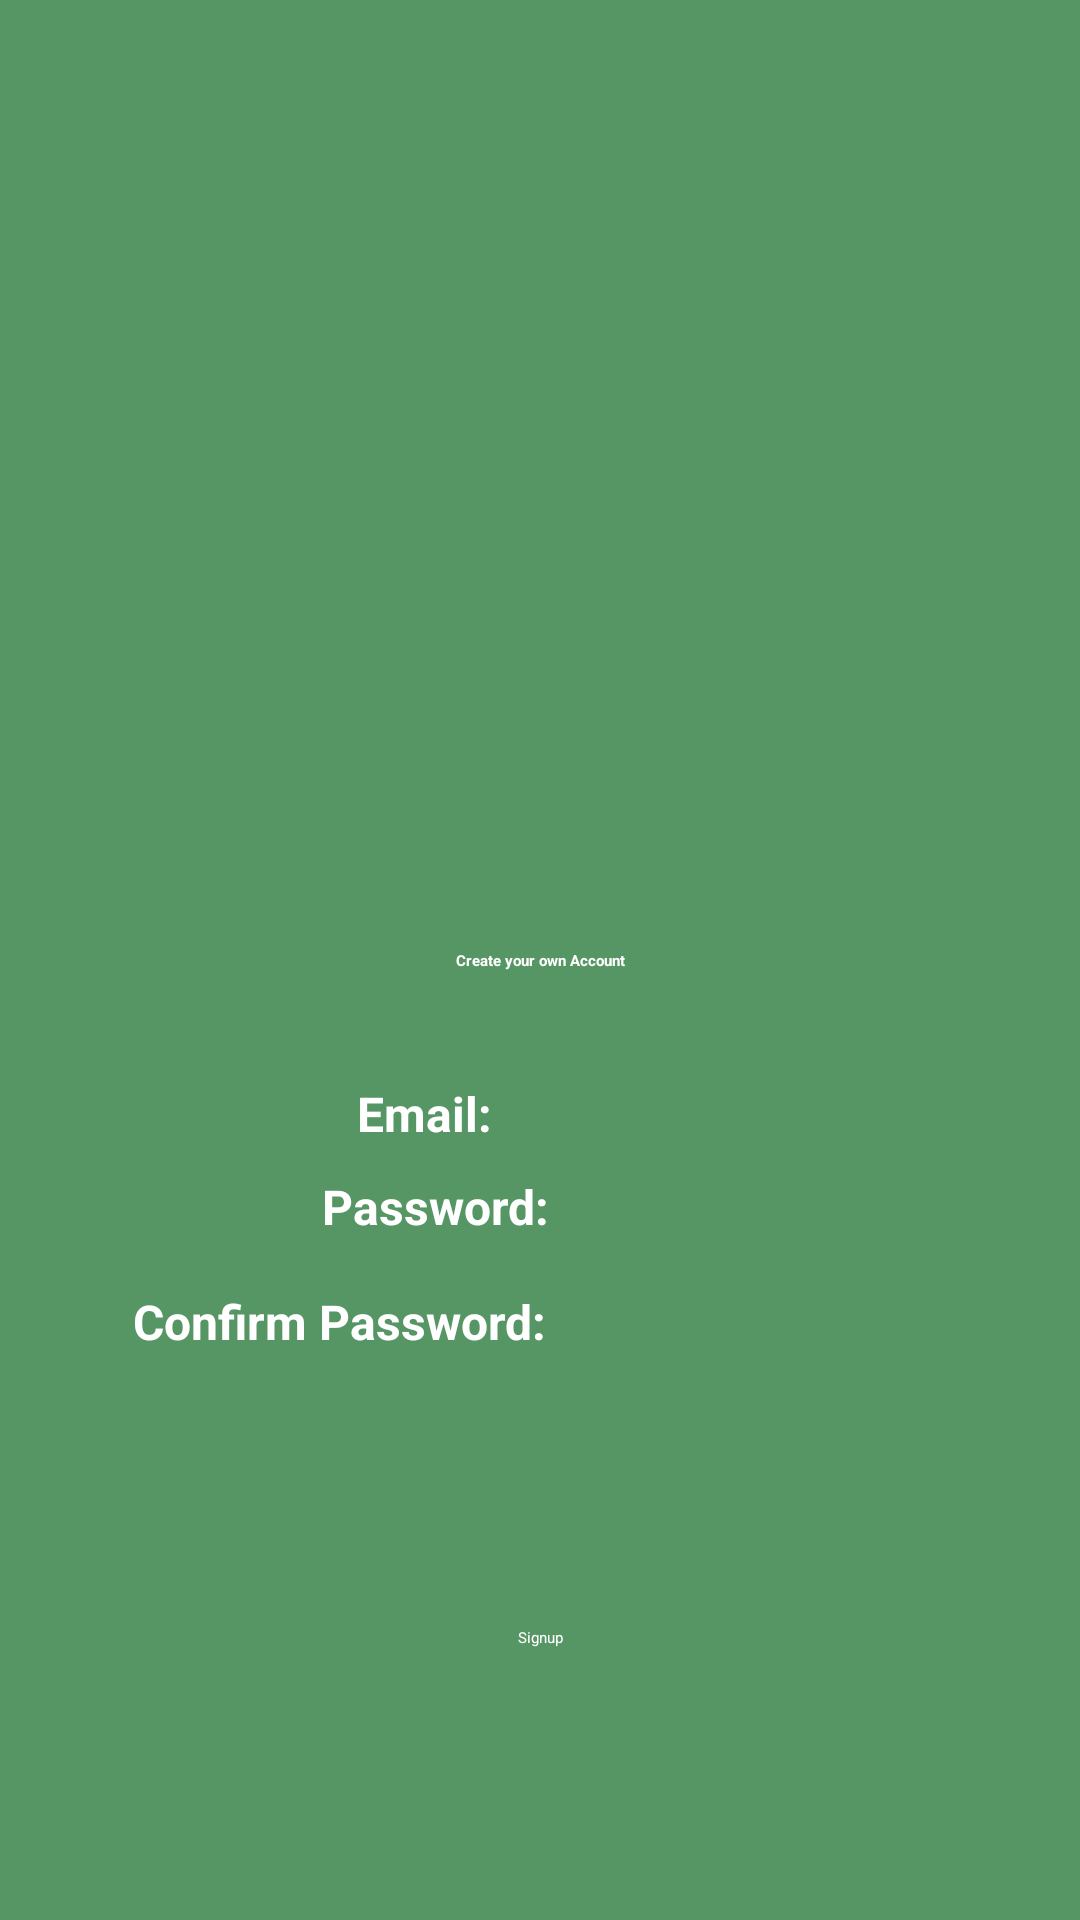

Layout XML and referenced resources for this Android screen:
<!-- AndroidManifest.xml: application theme Theme.Agri -->
<!-- res/layout/activity_consumer_signup.xml -->
<?xml version="1.0" encoding="utf-8"?>
<androidx.constraintlayout.widget.ConstraintLayout xmlns:android="http://schemas.android.com/apk/res/android"
    xmlns:app="http://schemas.android.com/apk/res-auto"
    xmlns:tools="http://schemas.android.com/tools"
    android:layout_width="match_parent"
    android:layout_height="match_parent"
    android:background="#569664"> 

    <ImageView
        android:id="@+id/imageView"
        android:layout_width="159dp"
        android:layout_height="141dp"
        android:layout_marginBottom="500dp"
        app:layout_constraintBottom_toBottomOf="parent"
        app:layout_constraintEnd_toEndOf="parent"
        app:layout_constraintStart_toStartOf="parent"
        app:layout_constraintTop_toTopOf="parent"
        app:srcCompat="@drawable/farming"
        android:contentDescription="Image" />

    <ImageView
        android:id="@+id/textView10"
        android:layout_width="266dp"
        android:layout_height="48dp"
        app:layout_constraintBottom_toBottomOf="parent"
        app:layout_constraintEnd_toEndOf="parent"
        app:layout_constraintHorizontal_bias="0.496"
        app:layout_constraintStart_toStartOf="parent"
        app:layout_constraintTop_toTopOf="parent"
        app:layout_constraintVertical_bias="0.278"
        app:srcCompat="@drawable/img" />

    <TextView
        android:id="@+id/textView4"
        android:layout_width="wrap_content"
        android:layout_height="wrap_content"
        android:text="Create your own Account"
        android:textStyle="bold"
        app:layout_constraintBottom_toBottomOf="parent"
        app:layout_constraintEnd_toEndOf="parent"
        app:layout_constraintHorizontal_bias="0.501"
        app:layout_constraintStart_toStartOf="parent"
        app:layout_constraintTop_toTopOf="parent"
        android:textColor="#FFFFFF" />

    <TextView
        android:id="@+id/textView5"
        android:layout_width="wrap_content"
        android:layout_height="wrap_content"
        android:layout_marginTop="100dp"
        android:text="Email:"
        android:textAlignment="textEnd"
        android:textColor="#FFFFFF"
        android:textSize="16sp"
        android:textStyle="bold"
        app:layout_constraintBottom_toBottomOf="parent"
        app:layout_constraintEnd_toEndOf="parent"
        app:layout_constraintHorizontal_bias="0.378"
        app:layout_constraintStart_toStartOf="parent"
        app:layout_constraintTop_toTopOf="parent"
        app:layout_constraintVertical_bias="0.502" />

    <TextView
        android:id="@+id/textView6"
        android:layout_width="95dp"
        android:layout_height="31dp"
        android:layout_marginStart="88dp"
        android:layout_marginBottom="200dp"
        android:text="Password:"
        android:textAlignment="textEnd"
        android:textSize="16sp"
        android:textStyle="bold"
        app:layout_constraintBottom_toBottomOf="parent"
        app:layout_constraintStart_toStartOf="parent"
        app:layout_constraintTop_toBottomOf="@+id/textView5"
        app:layout_constraintVertical_bias="0.342"
        android:textColor="#FFFFFF" />

    <TextView
        android:id="@+id/textView7"
        android:layout_width="154dp"
        android:layout_height="32dp"
        android:layout_marginStart="28dp"
        android:layout_marginTop="10dp"
        android:layout_marginBottom="196dp"
        android:text="Confirm Password:"
        android:textAlignment="textEnd"
        android:textSize="16sp"
        android:textStyle="bold"
        app:layout_constraintBottom_toBottomOf="parent"
        app:layout_constraintStart_toStartOf="parent"
        app:layout_constraintTop_toBottomOf="@+id/textView6"
        app:layout_constraintVertical_bias="0.144"
        android:textColor="#FFFFFF" />

    <Button
        android:id="@+id/signup"
        android:layout_width="wrap_content"
        android:layout_height="wrap_content"
        android:text="Signup"
        app:layout_constraintBottom_toBottomOf="parent"
        app:layout_constraintEnd_toEndOf="parent"
        app:layout_constraintStart_toStartOf="parent"
        app:layout_constraintTop_toTopOf="parent"
        app:layout_constraintVertical_bias="0.857"
        android:textColor="#FFFFFF"
        android:backgroundTint="#0A6939" /> 

    <EditText
        android:id="@+id/editTextTextEmailAddress"
        android:layout_width="178dp"
        android:layout_height="40dp"
        android:ems="10"
        android:inputType="textEmailAddress"
        android:textColor="#000000"
        app:layout_constraintBottom_toBottomOf="parent"
        app:layout_constraintEnd_toEndOf="parent"
        app:layout_constraintHorizontal_bias="0.89"
        app:layout_constraintStart_toStartOf="parent"
        app:layout_constraintTop_toTopOf="parent"
        app:layout_constraintVertical_bias="0.586" />

    <EditText
        android:id="@+id/editTextTextPassword"
        android:layout_width="178dp"
        android:layout_height="40dp"
        android:ems="10"
        android:inputType="textPassword"
        app:layout_constraintBottom_toBottomOf="parent"
        app:layout_constraintEnd_toEndOf="parent"
        app:layout_constraintHorizontal_bias="0.882"
        app:layout_constraintStart_toStartOf="parent"
        app:layout_constraintTop_toTopOf="parent"
        app:layout_constraintVertical_bias="0.656"
        android:textColor="#000000" />

    <EditText
        android:id="@+id/editTextTextPassword2"
        android:layout_width="178dp"
        android:layout_height="40dp"
        android:ems="10"
        android:inputType="textPassword"
        app:layout_constraintBottom_toBottomOf="parent"
        app:layout_constraintEnd_toEndOf="parent"
        app:layout_constraintHorizontal_bias="0.882"
        app:layout_constraintStart_toStartOf="parent"
        app:layout_constraintTop_toTopOf="parent"
        app:layout_constraintVertical_bias="0.719"
        android:textColor="#000000" />

    <ImageView
        android:id="@+id/imageView5"
        android:layout_width="141dp"
        android:layout_height="102dp"
        app:srcCompat="@drawable/logo"
        app:layout_constraintBottom_toBottomOf="parent"
        app:layout_constraintEnd_toEndOf="parent"
        app:layout_constraintHorizontal_bias="0.498"
        app:layout_constraintStart_toStartOf="parent"
        app:layout_constraintTop_toTopOf="parent"
        app:layout_constraintVertical_bias="0.393"
        android:contentDescription="Image" />

</androidx.constraintlayout.widget.ConstraintLayout>
<!-- resources referenced by this layout -->
<resources>
  <!-- drawable img: png bitmap (drawable, 15101 bytes) -->
  <!-- drawable logo: png bitmap (drawable, 151189 bytes) -->
</resources>
